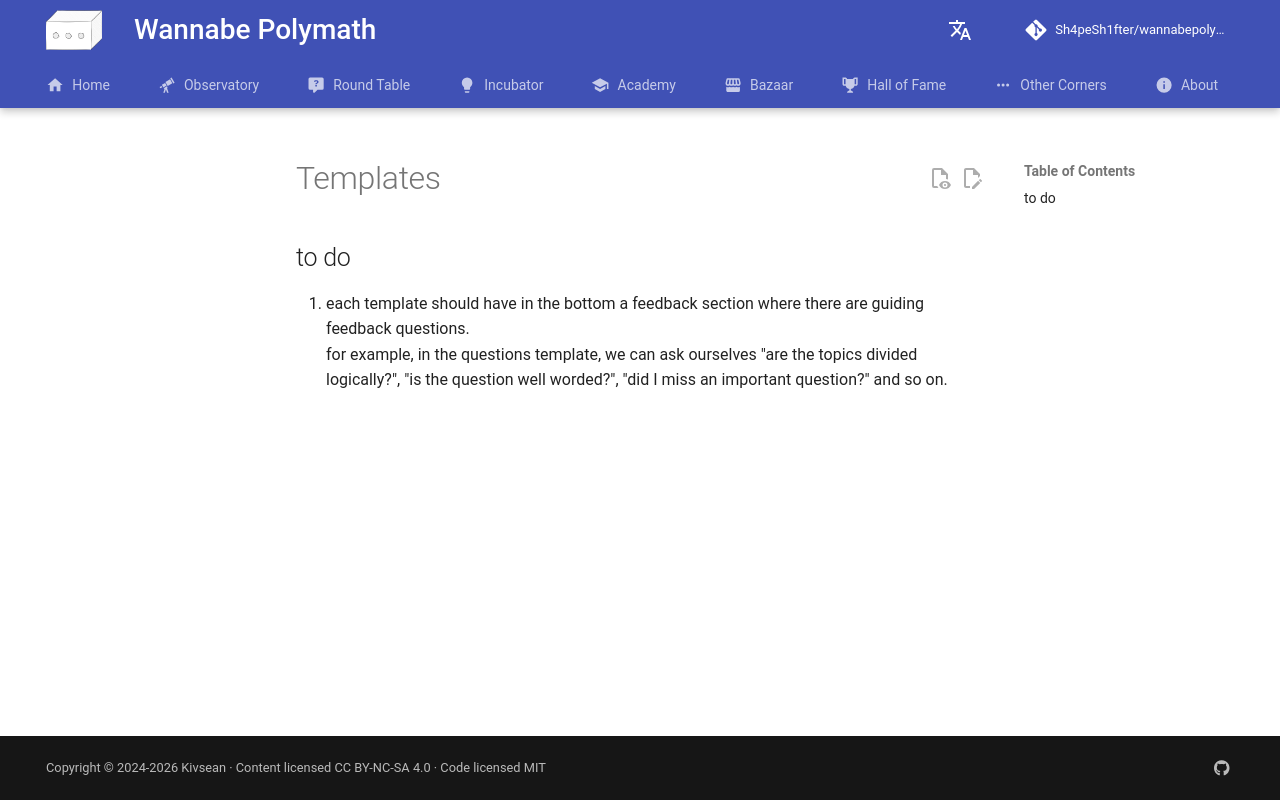

repository: Sh4peSh1fter/wannabepolymath · page: other_corners/topics/0_templates/index.html · generator: mkdocs

---
title: Templates
---

# Templates




## to do

1. each template should have in the bottom a feedback section where there are guiding feedback questions.  
    for example, in the questions template, we can ask ourselves "are the topics divided logically?", "is the question well worded?", "did I miss an important question?" and so on.
